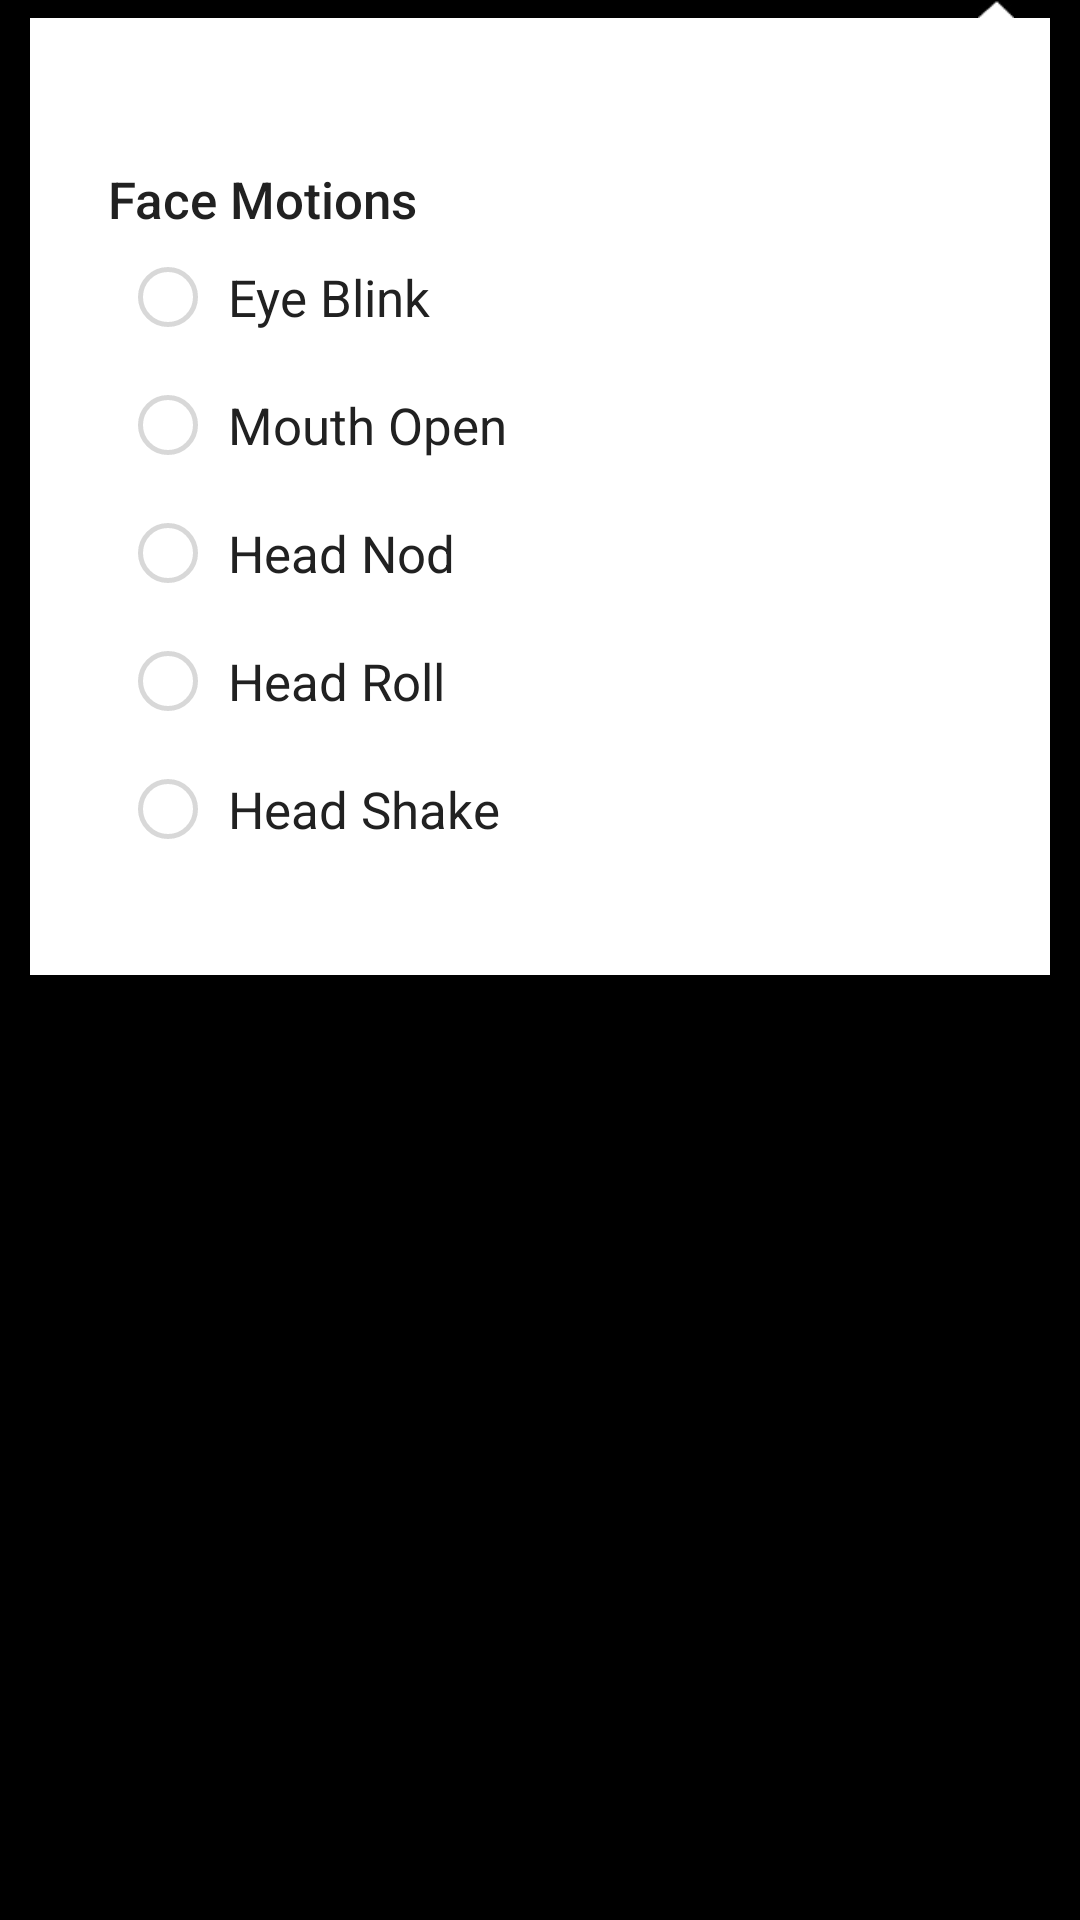

Here is an Android app screen rendered from its layout file. Give the layout XML and the strings, colors and styles it references.
<!-- AndroidManifest.xml: application theme AppTheme -->
<!-- res/layout/settings_motion.xml -->
<?xml version="1.0" encoding="utf-8"?>
<androidx.constraintlayout.widget.ConstraintLayout xmlns:android="http://schemas.android.com/apk/res/android"
    xmlns:app="http://schemas.android.com/apk/res-auto"
    android:id="@+id/layout"
    android:layout_width="match_parent"
    android:layout_height="match_parent"
    android:layout_marginTop="?actionBarSize"
    android:fitsSystemWindows="true">

    <FrameLayout
        android:id="@+id/layoutSettingHead"
        android:layout_width="12dp"
        android:layout_height="6dp"
        android:layout_marginEnd="22dp"
        android:background="@drawable/bg_setting_head"
        android:fitsSystemWindows="true"
        app:layout_constraintEnd_toEndOf="parent"
        app:layout_constraintTop_toTopOf="parent" />

    <ScrollView
        android:id="@+id/scroll_view"
        android:layout_width="match_parent"
        android:layout_height="0dp"
        app:layout_constraintEnd_toEndOf="parent"
        app:layout_constraintStart_toStartOf="parent"
        app:layout_constraintTop_toBottomOf="@+id/layoutSettingHead">

        <androidx.constraintlayout.widget.ConstraintLayout
            android:id="@+id/layoutSetting"
            android:layout_width="match_parent"
            android:layout_height="match_parent"
            android:layout_marginHorizontal="10dp"
            android:background="@color/white"
            android:orientation="vertical"
            android:paddingVertical="34dp"
            app:layout_constraintTop_toBottomOf="@id/layoutSettingHead">

            <TextView
                android:id="@+id/motion_settings_textview"
                android:layout_width="match_parent"
                android:layout_height="wrap_content"
                android:layout_marginHorizontal="26dp"
                android:layout_marginVertical="15dp"
                android:fontFamily="sans-serif-medium"
                android:text="@string/face_motion"
                android:textColor="@color/ClovaBlack"
                android:textSize="17dp"
                android:thumb="@drawable/switch_thumb"
                app:layout_constraintEnd_toEndOf="parent"
                app:layout_constraintStart_toStartOf="parent"
                app:layout_constraintTop_toTopOf="parent" />

            <RadioGroup
                android:id="@+id/motion_settings_radio_group"
                android:layout_width="match_parent"
                android:layout_height="wrap_content"
                android:layout_marginHorizontal="36dp"
                android:enabled="false"
                app:layout_constraintEnd_toEndOf="parent"
                app:layout_constraintStart_toStartOf="parent"
                app:layout_constraintTop_toBottomOf="@id/motion_settings_textview">

                <RadioButton
                    android:id="@+id/motion_settings_eye_blink"
                    android:layout_width="wrap_content"
                    android:layout_height="wrap_content"
                    android:layout_marginVertical="10dp"
                    android:button="@drawable/radio_selector"
                    android:paddingStart="10dp"
                    android:text="@string/face_motion_eye_blink"
                    android:textColor="@color/ClovaBlack"
                    android:textSize="17dp" />

                <RadioButton
                    android:id="@+id/motion_settings_mouth_open"
                    android:layout_width="wrap_content"
                    android:layout_height="wrap_content"
                    android:layout_marginVertical="10dp"
                    android:button="@drawable/radio_selector"
                    android:paddingStart="10dp"
                    android:text="@string/face_motion_mouth_open"
                    android:textColor="@color/ClovaBlack"
                    android:textSize="17dp" />

                <RadioButton
                    android:id="@+id/motion_settings_head_nod"
                    android:layout_width="wrap_content"
                    android:layout_height="wrap_content"
                    android:layout_marginVertical="10dp"
                    android:button="@drawable/radio_selector"
                    android:paddingStart="10dp"
                    android:text="@string/face_motion_head_nod"
                    android:textColor="@color/ClovaBlack"
                    android:textSize="17dp" />

                <RadioButton
                    android:id="@+id/motion_settings_head_roll"
                    android:layout_width="wrap_content"
                    android:layout_height="wrap_content"
                    android:layout_marginVertical="10dp"
                    android:button="@drawable/radio_selector"
                    android:paddingStart="10dp"
                    android:text="@string/face_motion_head_roll"
                    android:textColor="@color/ClovaBlack"
                    android:textSize="17dp" />

                <RadioButton
                    android:id="@+id/motion_settings_head_shake"
                    android:layout_width="wrap_content"
                    android:layout_height="wrap_content"
                    android:layout_marginVertical="10dp"
                    android:button="@drawable/radio_selector"
                    android:paddingStart="10dp"
                    android:text="@string/face_motion_head_shake"
                    android:textColor="@color/ClovaBlack"
                    android:textSize="17dp" />
            </RadioGroup>
        </androidx.constraintlayout.widget.ConstraintLayout>
    </ScrollView>

    <FrameLayout
        android:id="@+id/outSpace"
        android:layout_width="match_parent"
        android:layout_height="0dp"
        android:background="@android:color/transparent"
        app:layout_constraintBottom_toBottomOf="parent"
        app:layout_constraintTop_toBottomOf="@id/scroll_view" />
</androidx.constraintlayout.widget.ConstraintLayout>
<!-- resources referenced by this layout -->
<resources>
  <color name="ClovaBlack">#FF212121</color>
  <color name="white">#FFFFFFFF</color>
  <!-- drawable switch_thumb (drawable) -->
  <?xml version="1.0" encoding="utf-8"?>
  <shape
      xmlns:android="http://schemas.android.com/apk/res/android"
      android:shape="oval">
      <corners android:radius="10dp" />
      <solid android:color="@color/white" />
      <size
          android:width="20dp"
          android:height="20dp" />
      <stroke
          android:color="@android:color/transparent"
          android:width="2dp"/>
  </shape>
  <string name="face_motion">Face Motions</string>
  <string name="face_motion_eye_blink">Eye Blink</string>
  <string name="face_motion_head_nod">Head Nod</string>
  <string name="face_motion_head_roll">Head Roll</string>
  <string name="face_motion_head_shake">Head Shake</string>
  <string name="face_motion_mouth_open">Mouth Open</string>
  <style name="AppTheme" parent="Theme.AppCompat.NoActionBar">
          <item name="android:windowNoTitle">true</item>
  
          <item name="android:statusBarColor">@android:color/transparent</item>
          <item name="android:navigationBarColor">@android:color/transparent</item>
  
          <item name="android:windowTranslucentStatus">true</item>
          <item name="android:windowTranslucentNavigation">true</item>
          <item name="android:windowDrawsSystemBarBackgrounds">true</item>
  
          <item name="windowActionBarOverlay">true</item>
          <item name="android:windowBackground">@android:color/black</item>
          <item name="android:background">@android:color/transparent</item>
          <item name="bottomSheetDialogTheme">@style/AppBottomSheetDialogTheme</item>
  
      </style>
  <color name="ClovaBlue">#FF2284F5</color>
  <color name="ClovaGray">#FFD8D8D8</color>
  <style name="AppBottomSheetDialogTheme" parent="Theme.Design.Light.BottomSheetDialog">
          <item name="bottomSheetStyle">@style/AppModalStyle</item>
          <item name="android:backgroundDimAmount">0.3</item>
      </style>
  <style name="AppModalStyle" parent="Widget.Design.BottomSheet.Modal">
          <item name="android:background">@drawable/bg_bottom_sheet</item>
      </style>
  <!-- drawable bg_bottom_sheet (drawable) -->
  <?xml version="1.0" encoding="utf-8"?>
  <shape xmlns:android="http://schemas.android.com/apk/res/android"
      android:shape="rectangle">
      <corners
          android:topLeftRadius="20dp"
          android:topRightRadius="20dp" />
      <solid android:color="@color/bottom_sheet"/>
  
  </shape>
  <color name="bottom_sheet">#FF171717</color>
</resources>
